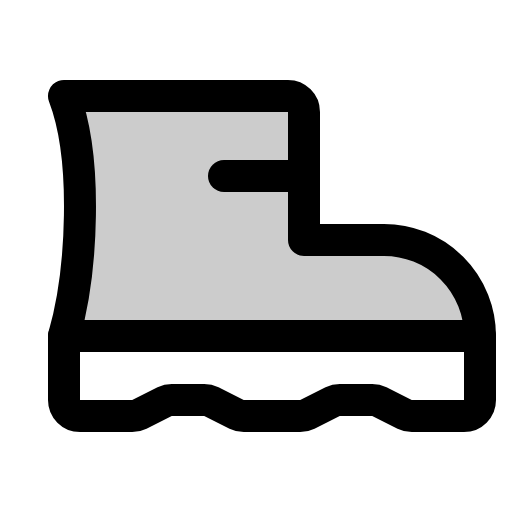
t = 0.00 s
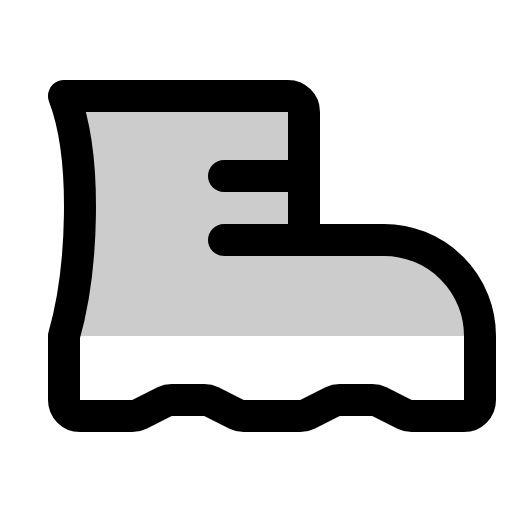
t = 0.90 s
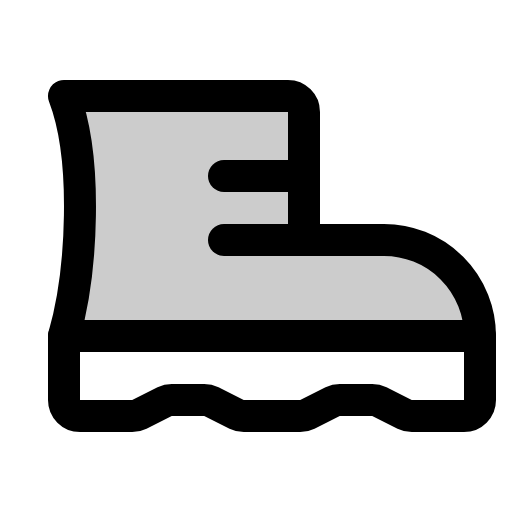
t = 1.28 s
t = 2.03 s: frame unchanged from t = 1.28 s, image omitted
t = 2.78 s: frame unchanged from t = 1.28 s, image omitted
t = 3.15 s: frame unchanged from t = 1.28 s, image omitted

The animated SVG that drew these frames (rendered in a browser with its animation timeline set to each time). Animation: 1 CSS @keyframes rule; one cycle of 3.90 s, repeats indefinitely.

<svg xmlns="http://www.w3.org/2000/svg" viewBox="0 0 256 256">
  <style>
    .draw-line {
      stroke-dasharray: 2000;
      stroke-dashoffset: 0;
    }
    svg:hover .draw-line {
      animation: phosphor-draw-in 3s ease-in-out infinite alternate;
    }
    @keyframes phosphor-draw-in {
      0%   { stroke-dashoffset: 2000; }
      50%  { stroke-dashoffset: 0; }
      100% { stroke-dashoffset: 0; }
    }
  </style><rect width="256" height="256" fill="none"/><path d="M240,168a48,48,0,0,0-48-48H152V56a8,8,0,0,0-8-8H32c12,31.35,9.22,87.94,0,120Z" opacity="0.2"/><line x1="152" y1="120" x2="112" y2="120" fill="none" stroke="currentColor" stroke-linecap="round" stroke-linejoin="round" stroke-width="16" class="draw-line" pathLength="1" style="animation-delay: 0s"/><line x1="152" y1="88" x2="112" y2="88" fill="none" stroke="currentColor" stroke-linecap="round" stroke-linejoin="round" stroke-width="16" class="draw-line" pathLength="1" style="animation-delay: 0.3s"/><path d="M240,168v32a8,8,0,0,1-8,8H205.89a8.08,8.08,0,0,1-3.58-.84l-12.62-6.32a8.08,8.08,0,0,0-3.58-.84H169.89a8.08,8.08,0,0,0-3.58.84l-12.62,6.32a8.08,8.08,0,0,1-3.58.84H121.89a8.08,8.08,0,0,1-3.58-.84l-12.62-6.32a8.08,8.08,0,0,0-3.58-.84H85.89a8.08,8.08,0,0,0-3.58.84l-12.62,6.32a8.08,8.08,0,0,1-3.58.84H40a8,8,0,0,1-8-8V168c9.22-32.06,12-88.65,0-120H144a8,8,0,0,1,8,8v64h40A48,48,0,0,1,240,168Z" fill="none" stroke="currentColor" stroke-linecap="round" stroke-linejoin="round" stroke-width="16" class="draw-line" pathLength="1" style="animation-delay: 0.6s"/><line x1="32" y1="168" x2="240" y2="168" fill="none" stroke="currentColor" stroke-linecap="round" stroke-linejoin="round" stroke-width="16" class="draw-line" pathLength="1" style="animation-delay: 0.9s"/></svg>
